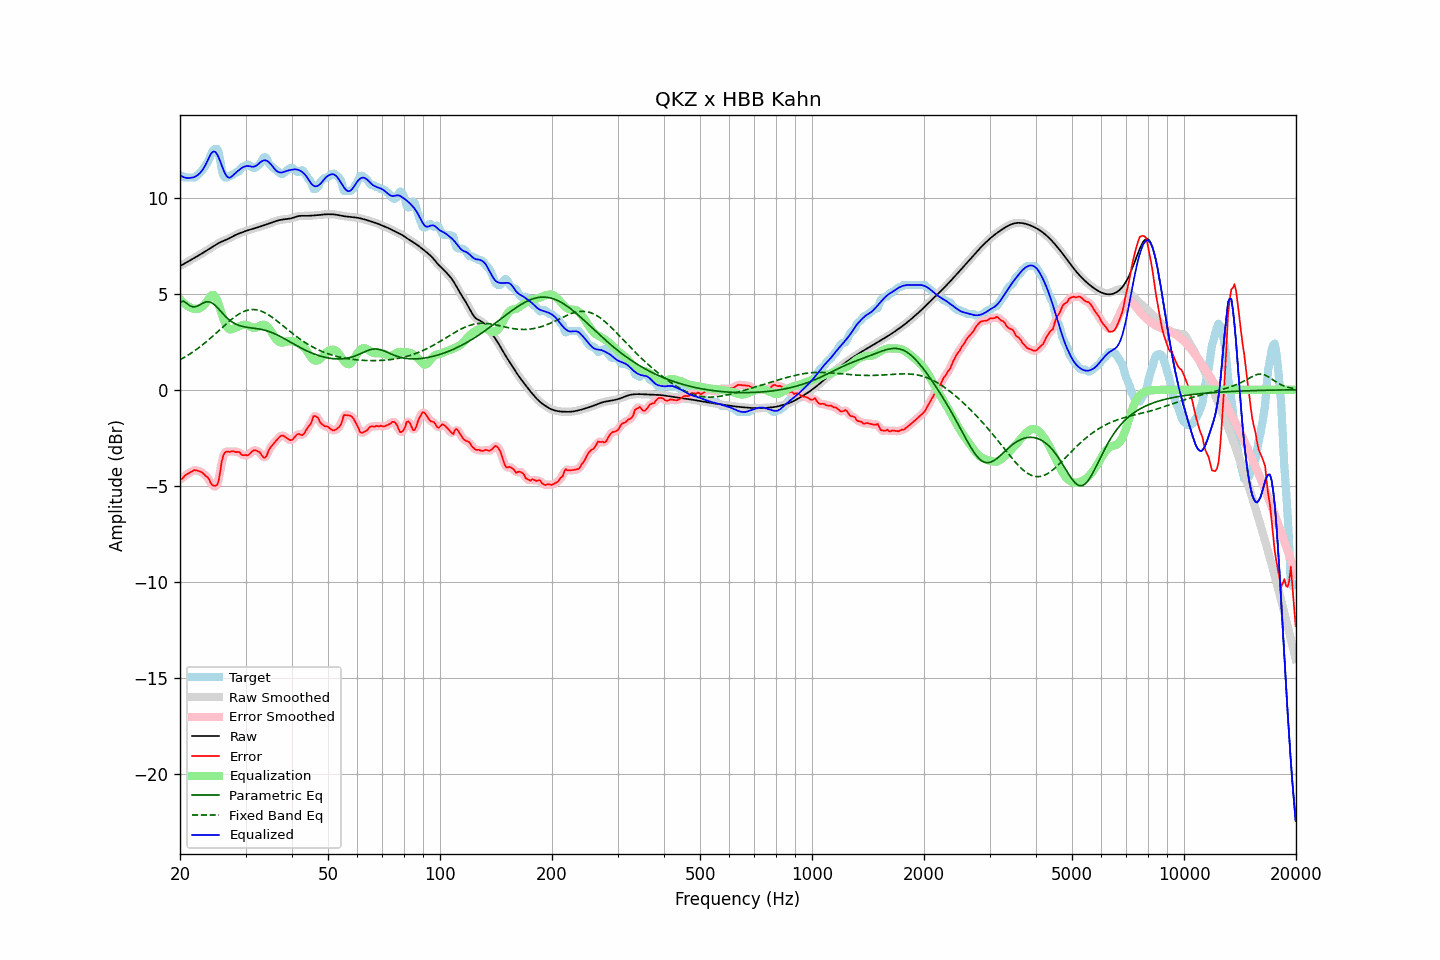

The table this chart was drawn from, first rows:
frequency, raw, error, smoothed, error_smoothed, equalization, parametric_eq, fixed_band_eq, equalized_raw, equalized_smoothed, target
20.00, 6.45, -4.67, 6.45, -4.69, 4.73, 4.55, 1.56, 11.18, 11.18, 11.12
20.20, 6.49, -4.66, 6.49, -4.63, 4.63, 4.58, 1.60, 11.12, 11.13, 11.15
20.40, 6.54, -4.58, 6.54, -4.56, 4.55, 4.62, 1.65, 11.08, 11.08, 11.12
20.61, 6.58, -4.47, 6.58, -4.50, 4.47, 4.57, 1.70, 11.05, 11.05, 11.05
20.81, 6.63, -4.42, 6.63, -4.42, 4.40, 4.51, 1.75, 11.04, 11.04, 11.05
21.02, 6.68, -4.37, 6.68, -4.37, 4.35, 4.45, 1.80, 11.03, 11.03, 11.05
21.23, 6.73, -4.32, 6.73, -4.32, 4.30, 4.38, 1.85, 11.03, 11.03, 11.05
21.44, 6.78, -4.28, 6.78, -4.27, 4.27, 4.35, 1.91, 11.05, 11.05, 11.05
21.66, 6.82, -4.23, 6.82, -4.23, 4.24, 4.31, 1.97, 11.06, 11.06, 11.05
21.87, 6.87, -4.18, 6.87, -4.20, 4.22, 4.32, 2.02, 11.09, 11.09, 11.05
22.09, 6.92, -4.20, 6.92, -4.20, 4.21, 4.33, 2.08, 11.13, 11.13, 11.12
22.31, 6.97, -4.22, 6.97, -4.21, 4.22, 4.37, 2.15, 11.18, 11.18, 11.19
22.54, 7.02, -4.25, 7.02, -4.24, 4.24, 4.41, 2.21, 11.25, 11.25, 11.27
22.76, 7.07, -4.27, 7.07, -4.28, 4.28, 4.45, 2.27, 11.34, 11.34, 11.34
22.99, 7.12, -4.33, 7.12, -4.34, 4.33, 4.50, 2.34, 11.45, 11.45, 11.45
23.22, 7.17, -4.40, 7.17, -4.40, 4.41, 4.54, 2.41, 11.58, 11.58, 11.57
23.45, 7.22, -4.50, 7.22, -4.47, 4.51, 4.57, 2.47, 11.73, 11.73, 11.72
23.69, 7.27, -4.54, 7.27, -4.56, 4.63, 4.58, 2.55, 11.91, 11.91, 11.82
23.92, 7.32, -4.65, 7.32, -4.69, 4.76, 4.58, 2.62, 12.08, 12.09, 11.98
24.16, 7.38, -4.84, 7.38, -4.82, 4.87, 4.55, 2.69, 12.25, 12.25, 12.22
24.40, 7.43, -4.96, 7.43, -4.94, 4.94, 4.52, 2.76, 12.37, 12.37, 12.39
24.65, 7.49, -5.00, 7.49, -5.02, 4.93, 4.45, 2.84, 12.42, 12.42, 12.49
24.89, 7.54, -5.01, 7.54, -5.04, 4.85, 4.39, 2.91, 12.39, 12.39, 12.55
25.14, 7.59, -4.96, 7.59, -4.94, 4.69, 4.30, 2.99, 12.28, 12.28, 12.55
25.39, 7.64, -4.76, 7.64, -4.67, 4.48, 4.21, 3.07, 12.11, 12.11, 12.39
25.65, 7.68, -4.28, 7.68, -4.26, 4.23, 4.12, 3.14, 11.90, 11.90, 11.96
25.91, 7.72, -3.72, 7.72, -3.81, 3.96, 4.02, 3.22, 11.68, 11.68, 11.44
26.16, 7.75, -3.42, 7.75, -3.45, 3.71, 3.93, 3.30, 11.46, 11.46, 11.17
26.43, 7.79, -3.26, 7.79, -3.26, 3.48, 3.84, 3.37, 11.27, 11.27, 11.05
26.69, 7.83, -3.23, 7.83, -3.22, 3.31, 3.76, 3.45, 11.13, 11.13, 11.05
26.96, 7.86, -3.23, 7.87, -3.22, 3.19, 3.68, 3.52, 11.06, 11.06, 11.09
27.23, 7.91, -3.24, 7.91, -3.22, 3.14, 3.62, 3.59, 11.05, 11.05, 11.15
27.50, 7.95, -3.20, 7.95, -3.21, 3.14, 3.55, 3.66, 11.10, 11.10, 11.15
27.77, 8.00, -3.21, 8.00, -3.22, 3.18, 3.50, 3.73, 11.17, 11.17, 11.21
28.05, 8.04, -3.22, 8.04, -3.22, 3.21, 3.45, 3.79, 11.26, 11.26, 11.27
28.33, 8.08, -3.25, 8.08, -3.23, 3.25, 3.41, 3.85, 11.33, 11.33, 11.34
28.62, 8.12, -3.23, 8.12, -3.25, 3.28, 3.37, 3.91, 11.40, 11.40, 11.35
28.90, 8.15, -3.25, 8.15, -3.29, 3.32, 3.34, 3.96, 11.47, 11.47, 11.40
29.19, 8.18, -3.37, 8.18, -3.34, 3.35, 3.32, 4.01, 11.53, 11.53, 11.55
29.48, 8.21, -3.41, 8.21, -3.39, 3.37, 3.29, 4.05, 11.58, 11.58, 11.62
29.78, 8.24, -3.41, 8.24, -3.42, 3.38, 3.28, 4.09, 11.62, 11.62, 11.65
30.08, 8.27, -3.40, 8.27, -3.42, 3.38, 3.26, 4.12, 11.65, 11.65, 11.67
30.38, 8.30, -3.43, 8.30, -3.41, 3.36, 3.25, 4.14, 11.66, 11.66, 11.73
30.68, 8.33, -3.38, 8.33, -3.36, 3.32, 3.24, 4.16, 11.65, 11.65, 11.71
30.99, 8.35, -3.28, 8.35, -3.29, 3.28, 3.22, 4.17, 11.63, 11.63, 11.64
31.30, 8.38, -3.20, 8.38, -3.21, 3.24, 3.21, 4.18, 11.62, 11.62, 11.57
31.61, 8.40, -3.15, 8.40, -3.16, 3.22, 3.20, 4.18, 11.62, 11.62, 11.55
31.93, 8.42, -3.16, 8.42, -3.16, 3.23, 3.19, 4.17, 11.65, 11.65, 11.58
32.24, 8.45, -3.19, 8.45, -3.18, 3.26, 3.18, 4.16, 11.71, 11.71, 11.64
32.57, 8.48, -3.23, 8.48, -3.23, 3.31, 3.17, 4.14, 11.78, 11.78, 11.71
32.89, 8.50, -3.30, 8.50, -3.33, 3.35, 3.15, 4.11, 11.85, 11.85, 11.80
33.22, 8.53, -3.43, 8.53, -3.43, 3.38, 3.13, 4.08, 11.91, 11.91, 11.96
33.55, 8.56, -3.54, 8.56, -3.52, 3.39, 3.12, 4.04, 11.95, 11.95, 12.09
33.89, 8.58, -3.53, 8.58, -3.51, 3.37, 3.09, 4.00, 11.95, 11.95, 12.12
34.23, 8.61, -3.42, 8.61, -3.39, 3.32, 3.07, 3.96, 11.93, 11.93, 12.04
34.57, 8.64, -3.19, 8.64, -3.23, 3.24, 3.04, 3.90, 11.88, 11.88, 11.83
34.92, 8.67, -3.04, 8.67, -3.06, 3.13, 3.01, 3.85, 11.80, 11.80, 11.71
35.27, 8.71, -2.93, 8.71, -2.92, 2.99, 2.98, 3.79, 11.70, 11.70, 11.64
35.62, 8.74, -2.83, 8.74, -2.83, 2.85, 2.95, 3.73, 11.59, 11.59, 11.57
35.97, 8.77, -2.73, 8.77, -2.73, 2.72, 2.91, 3.67, 11.49, 11.49, 11.50
... 635 more rows
